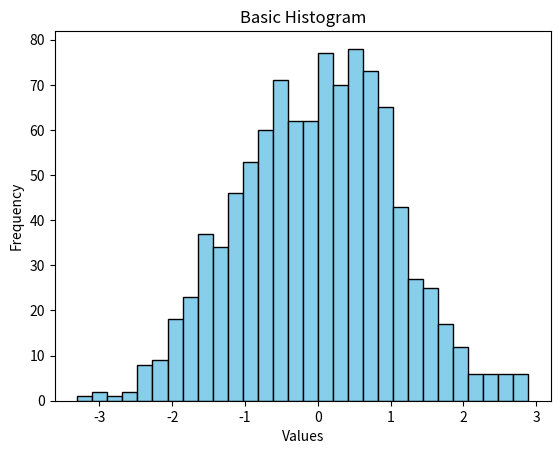

Write Python code to recreate this figure.
import matplotlib.pyplot as plt
import numpy as np

data = np.random.randn(1000)
plt.hist(data, bins=30, color='skyblue', edgecolor='black')

plt.xlabel("Values")
plt.ylabel("Frequency")
plt.title("Basic Histogram")

plt.show()